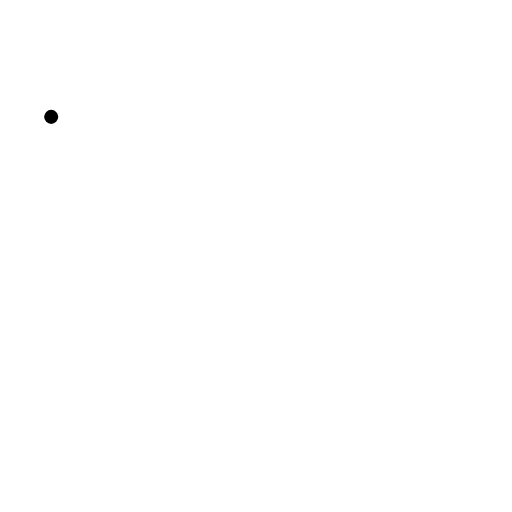
t = 0.00 s
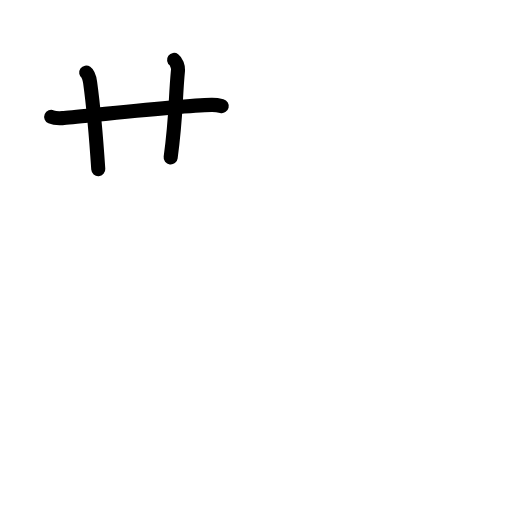
t = 2.60 s
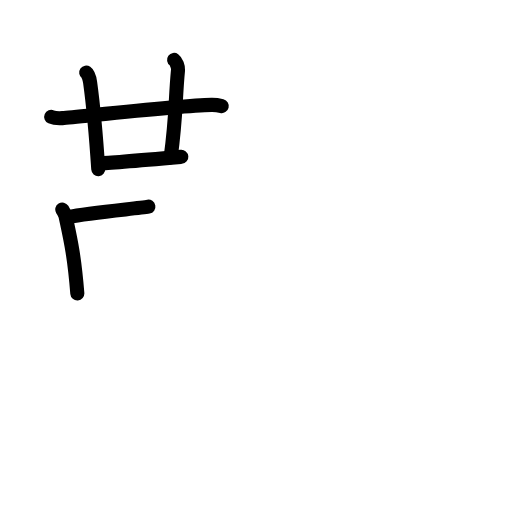
t = 5.20 s
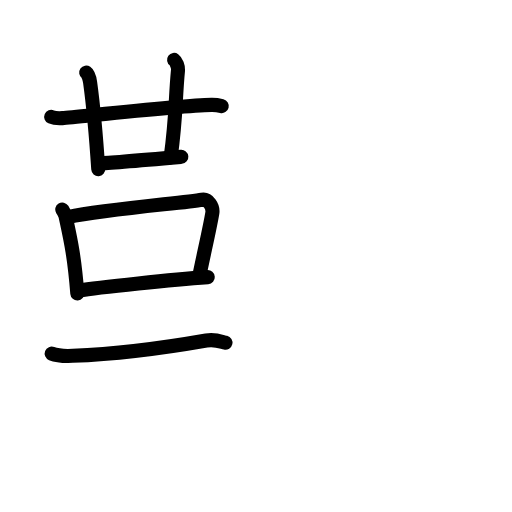
t = 7.80 s
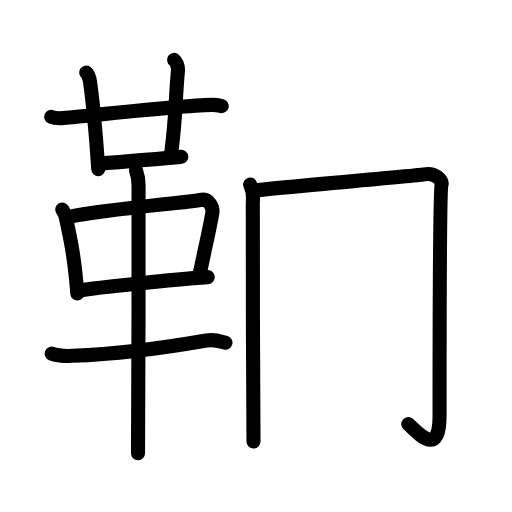
t = 10.40 s
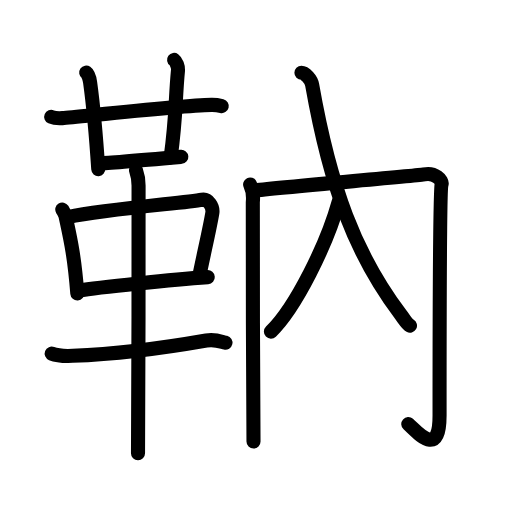
t = 13.00 s

The animated SVG that drew these frames (rendered in a browser with its animation timeline set to each time). Animation: 41 SMIL elements (animate=41); one cycle of 13.00 s.

<?xml version="1.0" encoding="UTF-8"?>
<!--
AniKanjiVG is licensed by CC-BY-SA Paul C. Sommerhoff (https://bitbucket.org/sommerhoff/anikanjivg).
AniKanjiVG uses KanjiVG which is licensed by CC-BY-SA Ulrich Apel (http://kanjivg.tagaini.net).
See also http://creativecommons.org/licenses/by-sa/3.0/
-->
<svg xmlns:kvg='http://kanjivg.tagaini.net' xmlns='http://www.w3.org/2000/svg' width='109' height='109' viewBox='0 0 109 109' style='fill:none;stroke:#000000;stroke-width:3;stroke-linecap:round;stroke-linejoin:round;' id="kvg:kanji_09779"><g id="kvg:09779" kvg:element="靹"><g id="kvg:09779-g1" kvg:element="革" kvg:position="left" kvg:radical="tradit"><g id="kvg:09779-g2" kvg:element="廿" kvg:position="top"><g id="kvg:09779-g3" kvg:element="十"><path id="kvg:09779-s1" kvg:type="㇐" d="M10.9,24.88c0.62,0.27,1.77,0.31,2.4,0.27c3.27-0.24,24.84-2.71,31.72-2.83c1.04-0.02,1.67,0.13,2.19,0.26"><animate attributeName="d" begin="0.0s" dur="0.3333333333333333s" from="M10.9,24.88C10.9,24.88,10.9,24.88,10.9,24.88" to="M10.9,24.88c0.62,0.27,1.77,0.31,2.4,0.27" />
<animate attributeName="d" begin="0.3333333333333333s" dur="0.3333333333333333s" from="M10.9,24.88c0.62,0.27,1.77,0.31,2.4,0.27c0,0,0,0,0,0,0" to="M10.9,24.88c0.62,0.27,1.77,0.31,2.4,0.27c3.27-0.24,24.84-2.71,31.72-2.83" />
<animate attributeName="d" begin="0.6666666666666666s" dur="0.3333333333333333s" from="M10.9,24.88c0.62,0.27,1.77,0.31,2.4,0.27c3.27-0.24,24.84-2.71,31.72-2.83c0,0,0,0,0,0,0" to="M10.9,24.88c0.62,0.27,1.77,0.31,2.4,0.27c3.27-0.24,24.84-2.71,31.72-2.83c1.04-0.02,1.67,0.13,2.19,0.26" />
</path>
<path id="kvg:09779-s2" kvg:type="㇑" d="M18.35,15.46c0.47,0.33,0.75,1.48,0.84,2.14C20,23.5,20.42,28.54,20.92,36"><animate attributeName="d" begin="1.0s" dur="0.5s" from="M18.35,15.46C18.35,15.46,18.35,15.46,18.35,15.46" to="M18.35,15.46c0.47,0.33,0.75,1.48,0.84,2.14" />
<animate attributeName="d" begin="1.5s" dur="0.5s" from="M18.35,15.46c0.47,0.33,0.75,1.48,0.84,2.14c0,0,0,0,0,0,0" to="M18.35,15.46c0.47,0.33,0.75,1.48,0.84,2.14C20,23.5,20.42,28.54,20.92,36" />
<animate attributeName="d" begin="0s" dur="1.0s" from="M-100,-100" to="M-100,-100" />
</path>
</g>
<path id="kvg:09779-s3" kvg:type="㇑a" d="M37.06,12.75c0.46,0.33,0.9,1.47,0.84,2.14c-0.65,6.86-0.33,9.42-1.57,18.63"><animate attributeName="d" begin="2.0s" dur="0.5s" from="M37.06,12.75C37.06,12.75,37.06,12.75,37.06,12.75" to="M37.06,12.75c0.46,0.33,0.9,1.47,0.84,2.14" />
<animate attributeName="d" begin="2.5s" dur="0.5s" from="M37.06,12.75c0.46,0.33,0.9,1.47,0.84,2.14c0,0,0,0,0,0,0" to="M37.06,12.75c0.46,0.33,0.9,1.47,0.84,2.14c-0.65,6.86-0.33,9.42-1.57,18.63" />
<animate attributeName="d" begin="0s" dur="2.0s" from="M-100,-100" to="M-100,-100" />
</path>
<path id="kvg:09779-s4" kvg:type="㇐b" d="M21.33,34.75c1.77,0,15.68-1.23,17.27-1.37"><animate attributeName="d" begin="3.0s" dur="1.0s" from="M21.33,34.75C21.33,34.75,21.33,34.75,21.33,34.75" to="M21.33,34.75c1.77,0,15.68-1.23,17.27-1.37" />
<animate attributeName="d" begin="0s" dur="3.0s" from="M-100,-100" to="M-100,-100" />
</path>
</g>
<g id="kvg:09779-g4" kvg:position="bottom"><path id="kvg:09779-s5" kvg:type="㇑" d="M13.26,44.6c0.29,0.47,0.58,0.86,0.7,1.45c0.99,4.66,1.83,8.03,2.5,16.41"><animate attributeName="d" begin="4.0s" dur="0.5s" from="M13.26,44.6C13.26,44.6,13.26,44.6,13.26,44.6" to="M13.26,44.6c0.29,0.47,0.58,0.86,0.7,1.45" />
<animate attributeName="d" begin="4.5s" dur="0.5s" from="M13.26,44.6c0.29,0.47,0.58,0.86,0.7,1.45c0,0,0,0,0,0,0" to="M13.26,44.6c0.29,0.47,0.58,0.86,0.7,1.45c0.99,4.66,1.83,8.03,2.5,16.41" />
<animate attributeName="d" begin="0s" dur="4.0s" from="M-100,-100" to="M-100,-100" />
</path>
<path id="kvg:09779-s6" kvg:type="㇕" d="M14.48,46.21c8.4-1.71,24.92-3.03,28.52-3.69c1.32-0.24,2.43,1.45,2.2,2.85c-0.47,2.88-1.75,8.38-2.78,13.4"><animate attributeName="d" begin="5.0s" dur="0.3333333333333333s" from="M14.48,46.21C14.48,46.21,14.48,46.21,14.48,46.21" to="M14.48,46.21c8.4-1.71,24.92-3.03,28.52-3.69" />
<animate attributeName="d" begin="5.333333333333333s" dur="0.3333333333333333s" from="M14.48,46.21c8.4-1.71,24.92-3.03,28.52-3.69c0,0,0,0,0,0,0" to="M14.48,46.21c8.4-1.71,24.92-3.03,28.52-3.69c1.32-0.24,2.43,1.45,2.2,2.85" />
<animate attributeName="d" begin="5.666666666666667s" dur="0.3333333333333333s" from="M14.48,46.21c8.4-1.71,24.92-3.03,28.52-3.69c1.32-0.24,2.43,1.45,2.2,2.85c0,0,0,0,0,0,0" to="M14.48,46.21c8.4-1.71,24.92-3.03,28.52-3.69c1.32-0.24,2.43,1.45,2.2,2.85c-0.47,2.88-1.75,8.38-2.78,13.4" />
<animate attributeName="d" begin="0s" dur="5.0s" from="M-100,-100" to="M-100,-100" />
</path>
<path id="kvg:09779-s7" kvg:type="㇐" d="M16.75,61.88c4.23-0.75,20.5-2.38,27.48-2.88"><animate attributeName="d" begin="6.0s" dur="1.0s" from="M16.75,61.88C16.75,61.88,16.75,61.88,16.75,61.88" to="M16.75,61.88c4.23-0.75,20.5-2.38,27.48-2.88" />
<animate attributeName="d" begin="0s" dur="6.0s" from="M-100,-100" to="M-100,-100" />
</path>
<path id="kvg:09779-s8" kvg:type="㇐" d="M11,75.28c1.17,0.47,3.3,0.52,4.47,0.47c6.78-0.26,17.03-1.26,28.45-3.26c1.9-0.33,3.11,0.23,4.08,0.46"><animate attributeName="d" begin="7.0s" dur="0.3333333333333333s" from="M11,75.28C11,75.28,11,75.28,11,75.28" to="M11,75.28c1.17,0.47,3.3,0.52,4.47,0.47" />
<animate attributeName="d" begin="7.333333333333333s" dur="0.3333333333333333s" from="M11,75.28c1.17,0.47,3.3,0.52,4.47,0.47c0,0,0,0,0,0,0" to="M11,75.28c1.17,0.47,3.3,0.52,4.47,0.47c6.78-0.26,17.03-1.26,28.45-3.26" />
<animate attributeName="d" begin="7.666666666666667s" dur="0.3333333333333333s" from="M11,75.28c1.17,0.47,3.3,0.52,4.47,0.47c6.78-0.26,17.03-1.26,28.45-3.26c0,0,0,0,0,0,0" to="M11,75.28c1.17,0.47,3.3,0.52,4.47,0.47c6.78-0.26,17.03-1.26,28.45-3.26c1.9-0.33,3.11,0.23,4.08,0.46" />
<animate attributeName="d" begin="0s" dur="7.0s" from="M-100,-100" to="M-100,-100" />
</path>
<path id="kvg:09779-s9" kvg:type="㇑" d="M28.96,36.25c0.36,1,0.54,2.23,0.54,3.25c0,8.5,0,50.75-0.12,57"><animate attributeName="d" begin="8.0s" dur="0.5s" from="M28.96,36.25C28.96,36.25,28.96,36.25,28.96,36.25" to="M28.96,36.25c0.36,1,0.54,2.23,0.54,3.25" />
<animate attributeName="d" begin="8.5s" dur="0.5s" from="M28.96,36.25c0.36,1,0.54,2.23,0.54,3.25c0,0,0,0,0,0,0" to="M28.96,36.25c0.36,1,0.54,2.23,0.54,3.25c0,8.5,0,50.75-0.12,57" />
<animate attributeName="d" begin="0s" dur="8.0s" from="M-100,-100" to="M-100,-100" />
</path>
</g>
</g>
<g id="kvg:09779-g5" kvg:element="内" kvg:variant="true" kvg:position="right"><g id="kvg:09779-g6" kvg:element="冂"><path id="kvg:09779-s10" kvg:type="㇑" d="M53.25,39.28c0.43,0.87,0.72,2.25,0.57,3.81C53.68,44.65,53.97,91.4,53.97,94"><animate attributeName="d" begin="9.0s" dur="0.5s" from="M53.25,39.28C53.25,39.28,53.25,39.28,53.25,39.28" to="M53.25,39.28c0.43,0.87,0.72,2.25,0.57,3.81" />
<animate attributeName="d" begin="9.5s" dur="0.5s" from="M53.25,39.28c0.43,0.87,0.72,2.25,0.57,3.81c0,0,0,0,0,0,0" to="M53.25,39.28c0.43,0.87,0.72,2.25,0.57,3.81C53.68,44.65,53.97,91.4,53.97,94" />
<animate attributeName="d" begin="0s" dur="9.0s" from="M-100,-100" to="M-100,-100" />
</path>
<path id="kvg:09779-s11" kvg:type="㇆a" d="M53.82,40.6c5.46-0.69,35.39-3.22,36.46-3.47c2.3-0.52,3.98,1.27,3.73,2.08c-0.43,1.39-0.43,45.24-0.43,49.23c0,9.22-4.57,3.72-6.66,1.85"><animate attributeName="d" begin="10.0s" dur="0.25s" from="M53.82,40.6C53.82,40.6,53.82,40.6,53.82,40.6" to="M53.82,40.6c5.46-0.69,35.39-3.22,36.46-3.47" />
<animate attributeName="d" begin="10.25s" dur="0.25s" from="M53.82,40.6c5.46-0.69,35.39-3.22,36.46-3.47c0,0,0,0,0,0,0" to="M53.82,40.6c5.46-0.69,35.39-3.22,36.46-3.47c2.3-0.52,3.98,1.27,3.73,2.08" />
<animate attributeName="d" begin="10.5s" dur="0.25s" from="M53.82,40.6c5.46-0.69,35.39-3.22,36.46-3.47c2.3-0.52,3.98,1.27,3.73,2.08c0,0,0,0,0,0,0" to="M53.82,40.6c5.46-0.69,35.39-3.22,36.46-3.47c2.3-0.52,3.98,1.27,3.73,2.08c-0.43,1.39-0.43,45.24-0.43,49.23" />
<animate attributeName="d" begin="10.75s" dur="0.25s" from="M53.82,40.6c5.46-0.69,35.39-3.22,36.46-3.47c2.3-0.52,3.98,1.27,3.73,2.08c-0.43,1.39-0.43,45.24-0.43,49.23c0,0,0,0,0,0,0" to="M53.82,40.6c5.46-0.69,35.39-3.22,36.46-3.47c2.3-0.52,3.98,1.27,3.73,2.08c-0.43,1.39-0.43,45.24-0.43,49.23c0,9.22-4.57,3.72-6.66,1.85" />
<animate attributeName="d" begin="0s" dur="10.0s" from="M-100,-100" to="M-100,-100" />
</path>
</g>
<g id="kvg:09779-g7" kvg:element="人" kvg:variant="true"><g id="kvg:09779-g8" kvg:element="入"><path id="kvg:09779-s12" kvg:type="㇒" d="M72.13,42.86c-2.54,9.15-9.16,22.57-14.45,27.74"><animate attributeName="d" begin="11.0s" dur="1.0s" from="M72.13,42.86C72.13,42.86,72.13,42.86,72.13,42.86" to="M72.13,42.86c-2.54,9.15-9.16,22.57-14.45,27.74" />
<animate attributeName="d" begin="0s" dur="11.0s" from="M-100,-100" to="M-100,-100" />
</path>
<path id="kvg:09779-s13" kvg:type="㇏" d="M64.17,15.5c0.79,0,2.07,1.35,2.28,2.54c3.87,21.92,9.2,36.13,18.85,48.93c0.86,1.13,1.29,1.96,1.98,2.35"><animate attributeName="d" begin="12.0s" dur="0.3333333333333333s" from="M64.17,15.5C64.17,15.5,64.17,15.5,64.17,15.5" to="M64.17,15.5c0.79,0,2.07,1.35,2.28,2.54" />
<animate attributeName="d" begin="12.333333333333334s" dur="0.3333333333333333s" from="M64.17,15.5c0.79,0,2.07,1.35,2.28,2.54c0,0,0,0,0,0,0" to="M64.17,15.5c0.79,0,2.07,1.35,2.28,2.54c3.87,21.92,9.2,36.13,18.85,48.93" />
<animate attributeName="d" begin="12.666666666666666s" dur="0.3333333333333333s" from="M64.17,15.5c0.79,0,2.07,1.35,2.28,2.54c3.87,21.92,9.2,36.13,18.85,48.93c0,0,0,0,0,0,0" to="M64.17,15.5c0.79,0,2.07,1.35,2.28,2.54c3.87,21.92,9.2,36.13,18.85,48.93c0.86,1.13,1.29,1.96,1.98,2.35" />
<animate attributeName="d" begin="0s" dur="12.0s" from="M-100,-100" to="M-100,-100" />
</path>
</g>
</g>
</g>
</g>
</svg>
